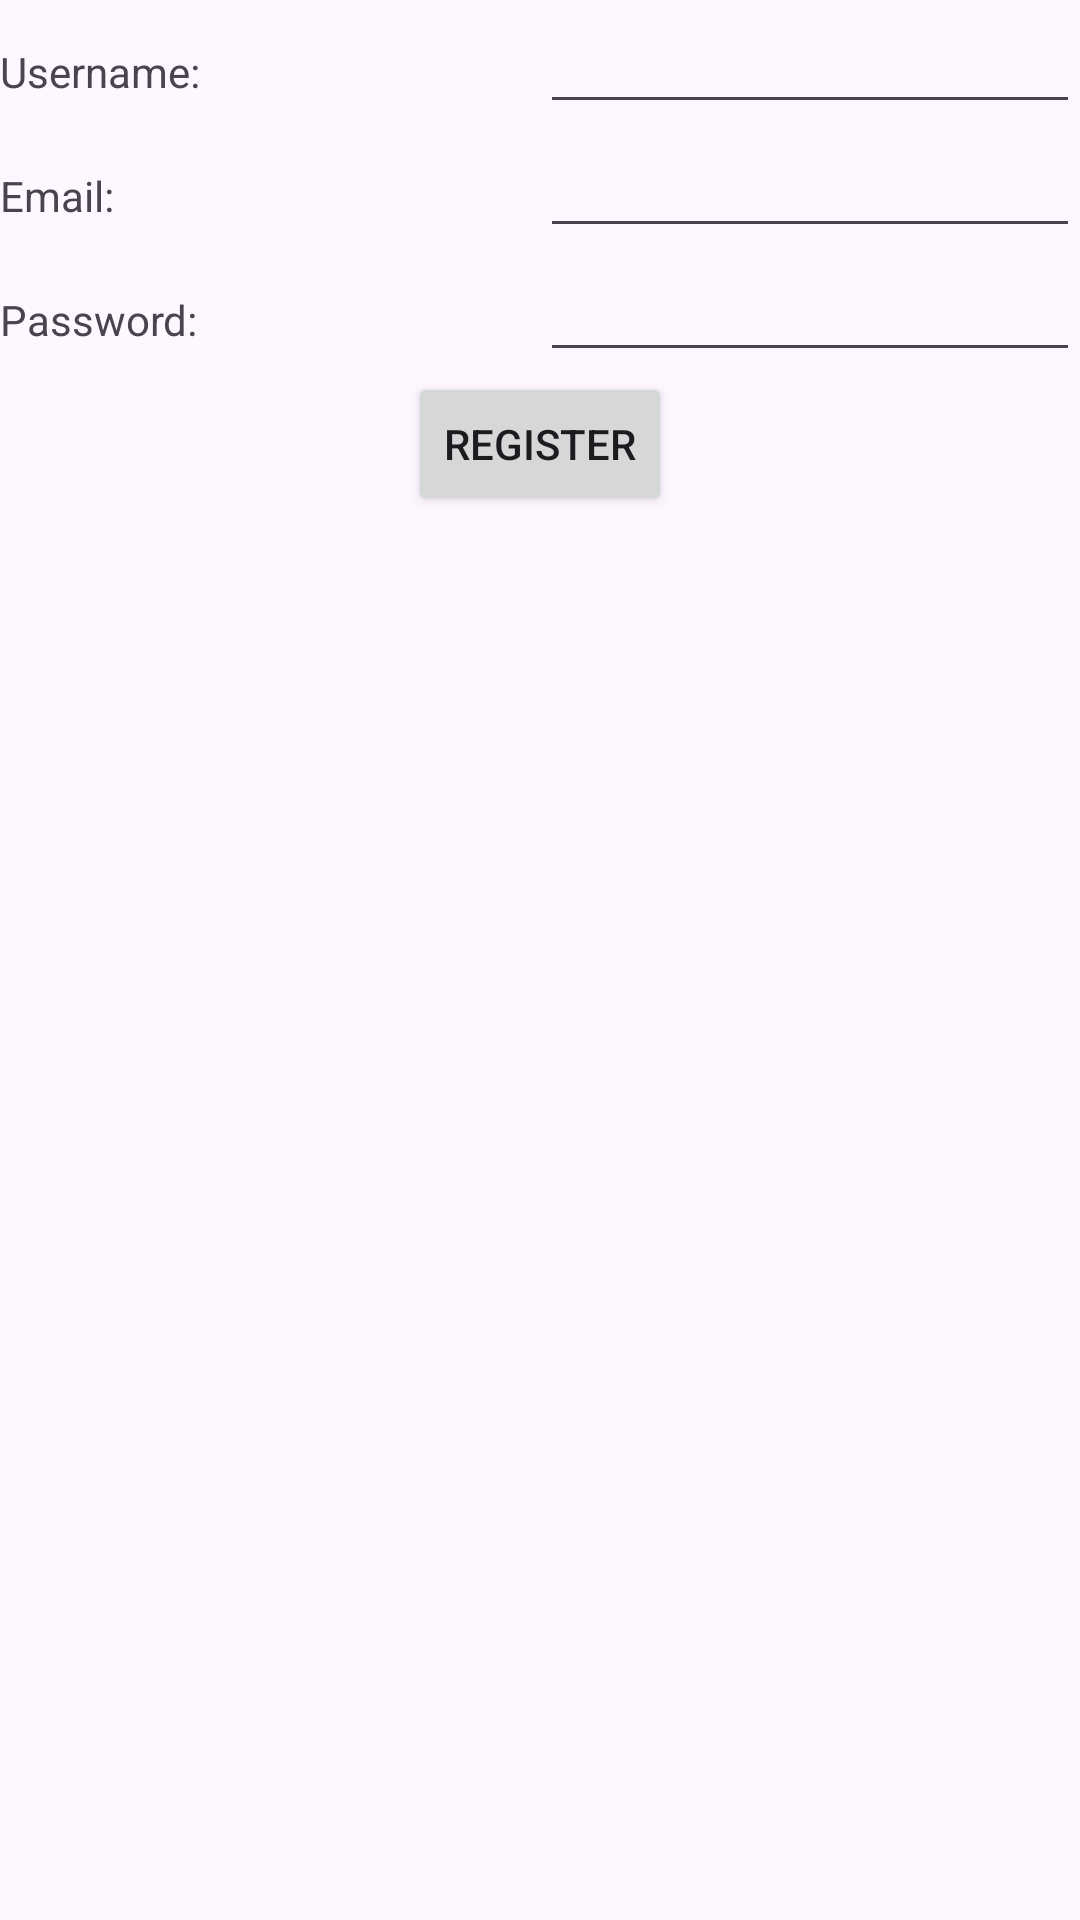

Here is an Android app screen rendered from its layout file. Give the layout XML and the strings, colors and styles it references.
<!-- AndroidManifest.xml: application theme Theme.SharedShoppingList -->
<!-- res/layout/fragment_register.xml -->
<?xml version="1.0" encoding="utf-8"?>
<LinearLayout xmlns:android="http://schemas.android.com/apk/res/android"
    xmlns:tools="http://schemas.android.com/tools"
    android:layout_width="match_parent"
    android:layout_height="wrap_content"
    android:orientation="vertical"
    tools:context=".RegisterFragment">

    <LinearLayout
        android:layout_width="match_parent"
        android:layout_height="wrap_content"
        android:orientation="horizontal">

        <TextView
            android:layout_width="0dp"
            android:layout_height="wrap_content"
            android:layout_weight="1"
            android:text="@string/username_dots" />

        <EditText
            android:id="@+id/form_register_username"
            android:layout_width="0dp"
            android:layout_height="wrap_content"
            android:layout_weight="1" />

    </LinearLayout>

    <LinearLayout
        android:layout_width="match_parent"
        android:layout_height="wrap_content"
        android:orientation="horizontal">

        <TextView
            android:layout_width="0dp"
            android:layout_height="wrap_content"
            android:layout_weight="1"
            android:text="@string/email_dots" />

        <EditText
            android:id="@+id/form_register_email"
            android:layout_width="0dp"
            android:layout_height="wrap_content"
            android:layout_weight="1" />

    </LinearLayout>

    <LinearLayout
        android:layout_width="match_parent"
        android:layout_height="wrap_content"
        android:orientation="horizontal">

        <TextView
            android:layout_width="0dp"
            android:layout_height="wrap_content"
            android:layout_weight="1"
            android:text="@string/password_dots" />

        <EditText
            android:id="@+id/form_register_password"
            android:layout_width="0dp"
            android:layout_height="wrap_content"
            android:layout_weight="1"
            android:inputType="textPassword" />

    </LinearLayout>

    <TextView
        android:id="@+id/text_register_warning_empty"
        android:layout_width="match_parent"
        android:layout_height="wrap_content"
        android:text="@string/one_or_more_fields_is_empty"
        android:textAlignment="center"
        android:textColor="@color/red"
        android:visibility="gone" />

    <TextView
        android:id="@+id/text_register_warning_email_format"
        android:layout_width="match_parent"
        android:layout_height="wrap_content"
        android:text="@string/email_format_is_wrong"
        android:textAlignment="center"
        android:textColor="@color/red"
        android:visibility="gone" />

    <Button
        android:id="@+id/button_register"
        android:layout_width="wrap_content"
        android:layout_height="wrap_content"
        android:layout_gravity="center"
        android:text="@string/register" />

</LinearLayout>
<!-- resources referenced by this layout -->
<resources>
  <color name="red">#ff0000</color>
  <string name="email_dots">Email:</string>
  <string name="email_format_is_wrong">Email format is wrong!</string>
  <string name="one_or_more_fields_is_empty">One or more fields is empty!</string>
  <string name="password_dots">Password:</string>
  <string name="register">REGISTER</string>
  <string name="username_dots">Username:</string>
  <style name="Theme.SharedShoppingList" parent="Base.Theme.SharedShoppingList" />
  <style name="Base.Theme.SharedShoppingList" parent="Theme.Material3.DayNight.NoActionBar">
          
          
      </style>
</resources>
